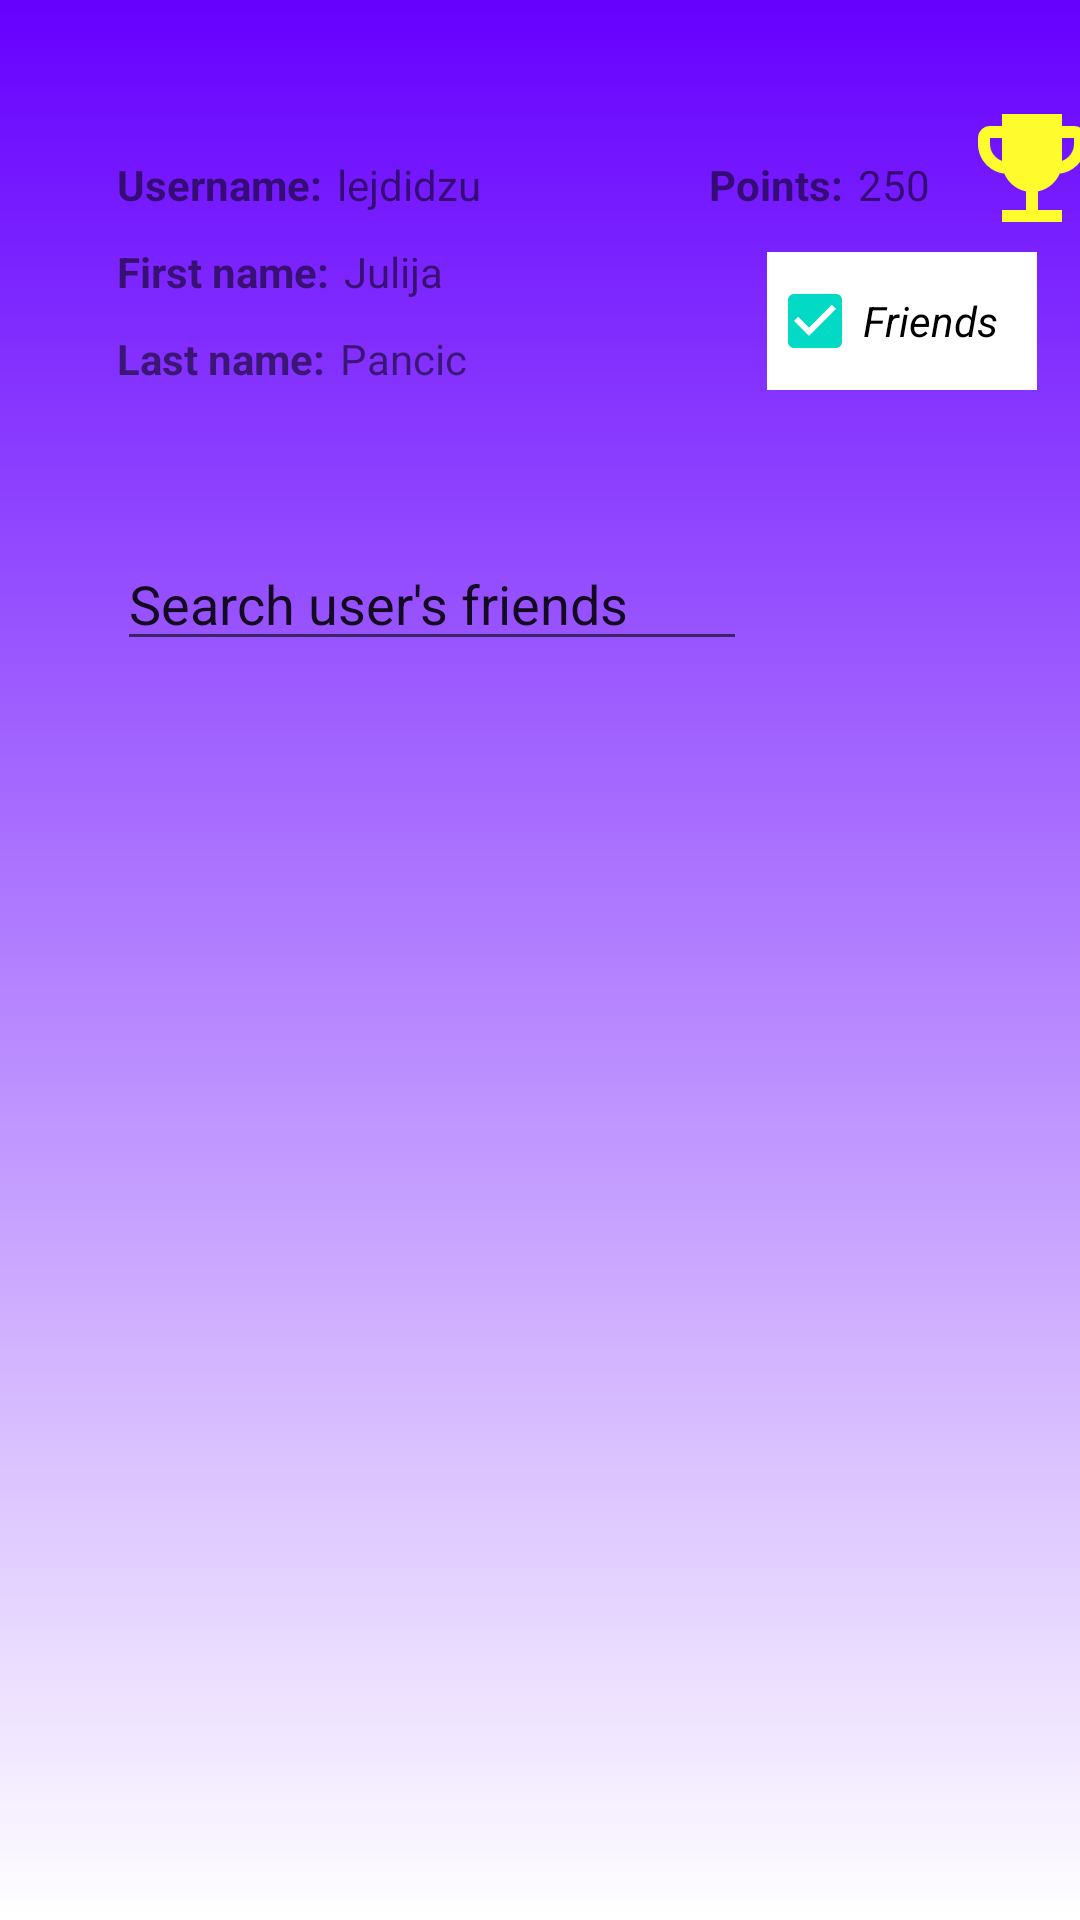

Write the Android layout XML for this screen, with the resource values it uses.
<!-- AndroidManifest.xml: application theme Theme.WiFinder -->
<!-- res/layout/activity_friends_profile.xml -->
<?xml version="1.0" encoding="utf-8"?>
<androidx.constraintlayout.widget.ConstraintLayout xmlns:android="http://schemas.android.com/apk/res/android"
    xmlns:app="http://schemas.android.com/apk/res-auto"
    xmlns:tools="http://schemas.android.com/tools"
    android:layout_width="match_parent"
    android:layout_height="match_parent"
    android:background="@drawable/orange_gradient_top_down"
    tools:context=".FriendsProfileActivity">

    <ImageView
        android:id="@+id/friends_profile_user_image"
        android:layout_width="match_parent"
        android:layout_height="wrap_content"
        android:layout_marginStart="16dp"
        android:layout_marginTop="16dp"
        android:layout_marginEnd="16dp"
        app:layout_constraintEnd_toEndOf="parent"
        app:layout_constraintStart_toStartOf="parent"
        app:layout_constraintTop_toTopOf="parent"
        tools:srcCompat="@tools:sample/avatars" />

    <TextView
        android:id="@+id/friends_profile_username_fixed"
        android:layout_width="wrap_content"
        android:layout_height="wrap_content"
        android:layout_marginStart="39dp"
        android:layout_marginTop="36dp"
        android:text="@string/profile_friends_username_text"
        app:layout_constraintStart_toStartOf="parent"
        app:layout_constraintTop_toBottomOf="@+id/friends_profile_user_image" />

    <TextView
        android:id="@+id/friends_profile_username"
        android:layout_width="wrap_content"
        android:layout_height="wrap_content"
        android:layout_marginStart="5dp"
        android:layout_marginTop="36dp"
        android:text="lejdidzu"
        app:layout_constraintStart_toEndOf="@+id/friends_profile_username_fixed"
        app:layout_constraintTop_toBottomOf="@+id/friends_profile_user_image" />

    <TextView
        android:id="@+id/friends_profile_first_name_fixed"
        android:layout_width="wrap_content"
        android:layout_height="wrap_content"
        android:layout_marginStart="39dp"
        android:layout_marginTop="10dp"
        android:text="@string/profile_first_name_text"
        app:layout_constraintStart_toStartOf="parent"
        app:layout_constraintTop_toBottomOf="@+id/friends_profile_username_fixed" />

    <TextView
        android:id="@+id/friends_profile_first_name"
        android:layout_width="wrap_content"
        android:layout_height="wrap_content"
        android:layout_marginStart="5dp"
        android:layout_marginTop="10dp"
        android:text="Julija"
        app:layout_constraintStart_toEndOf="@+id/friends_profile_first_name_fixed"
        app:layout_constraintTop_toBottomOf="@+id/friends_profile_username" />

    <TextView
        android:id="@+id/friends_profile_last_name_fixed"
        android:layout_width="wrap_content"
        android:layout_height="wrap_content"
        android:layout_marginStart="39dp"
        android:layout_marginTop="10dp"
        android:text="@string/profile_last_name_text"
        app:layout_constraintStart_toStartOf="parent"
        app:layout_constraintTop_toBottomOf="@+id/friends_profile_first_name_fixed" />

    <TextView
        android:id="@+id/friends_profile_last_name"
        android:layout_width="wrap_content"
        android:layout_height="wrap_content"
        android:layout_marginStart="5dp"
        android:layout_marginTop="10dp"
        android:text="Pancic"
        app:layout_constraintStart_toEndOf="@+id/friends_profile_last_name_fixed"
        app:layout_constraintTop_toBottomOf="@+id/friends_profile_first_name" />

    <ImageView
        android:id="@+id/friends_profile_champ_image"
        android:layout_width="58dp"
        android:layout_height="48dp"
        android:layout_marginStart="5dp"
        android:layout_marginTop="16dp"
        app:layout_constraintStart_toEndOf="@+id/friends_profile_points"
        app:layout_constraintTop_toBottomOf="@+id/friends_profile_user_image"
        app:srcCompat="@drawable/ic_baseline_emoji_events_24" />

    <TextView
        android:id="@+id/friends_profile_points_fixed"
        android:layout_width="wrap_content"
        android:layout_height="wrap_content"
        android:layout_marginStart="76dp"
        android:layout_marginTop="36dp"
        android:text="@string/profile_points_text"
        app:layout_constraintStart_toEndOf="@+id/friends_profile_username"
        app:layout_constraintTop_toBottomOf="@+id/friends_profile_user_image" />

    <TextView
        android:id="@+id/friends_profile_points"
        android:layout_width="wrap_content"
        android:layout_height="wrap_content"
        android:layout_marginStart="5dp"
        android:layout_marginTop="36dp"
        android:text="250"
        app:layout_constraintStart_toEndOf="@+id/friends_profile_points_fixed"
        app:layout_constraintTop_toBottomOf="@+id/friends_profile_user_image" />

    <CheckBox
        android:id="@+id/friends_profile_checkbox"
        android:layout_width="90dp"
        android:layout_height="46dp"
        android:layout_marginStart="100dp"
        android:layout_marginTop="4dp"
        android:background="@color/white"
        android:checked="true"
        android:text="@string/friends_profile_check"
        app:layout_constraintStart_toEndOf="@+id/friends_profile_last_name"
        app:layout_constraintTop_toBottomOf="@+id/friends_profile_champ_image" />

    <EditText
        android:id="@+id/friends_profile_search_friends"
        android:layout_width="wrap_content"
        android:layout_height="wrap_content"
        android:layout_marginStart="39dp"
        android:layout_marginTop="50dp"
        android:ems="10"
        android:inputType="textPersonName"
        android:text="Search user's friends"
        app:layout_constraintStart_toStartOf="parent"
        app:layout_constraintTop_toBottomOf="@+id/friends_profile_last_name_fixed" />

    <ImageView
        android:id="@+id/friends_profile_search_button"
        android:layout_width="56dp"
        android:layout_height="46dp"
        android:layout_marginTop="108dp"
        app:layout_constraintStart_toEndOf="@+id/friends_profile_search_friends"
        app:layout_constraintTop_toBottomOf="@+id/friends_profile_points_fixed"
        app:srcCompat="@drawable/ic_baseline_search_24" />
</androidx.constraintlayout.widget.ConstraintLayout>
<!-- resources referenced by this layout -->
<resources>
  <!-- drawable ic_baseline_emoji_events_24 (drawable) -->
  <vector android:height="24dp" android:tint="#FFFB2C"
      android:viewportHeight="24" android:viewportWidth="24"
      android:width="24dp" xmlns:android="http://schemas.android.com/apk/res/android">
      <path android:fillColor="@android:color/white" android:pathData="M19,5h-2V3H7v2H5C3.9,5 3,5.9 3,7v1c0,2.55 1.92,4.63 4.39,4.94c0.63,1.5 1.98,2.63 3.61,2.96V19H7v2h10v-2h-4v-3.1c1.63,-0.33 2.98,-1.46 3.61,-2.96C19.08,12.63 21,10.55 21,8V7C21,5.9 20.1,5 19,5zM5,8V7h2v3.82C5.84,10.4 5,9.3 5,8zM19,8c0,1.3 -0.84,2.4 -2,2.82V7h2V8z"/>
  </vector>
  <!-- drawable orange_gradient_top_down (drawable) -->
  <?xml version="1.0" encoding="utf-8"?>
  <selector xmlns:android="http://schemas.android.com/apk/res/android">
  
      <item>
          <shape>
              <gradient
                  android:angle="90"
                  android:type="linear"
                  android:startColor="#ffffff"
                  android:endColor="#6600ff"/>
          </shape>
      </item>
  
  </selector>
  <string name="friends_profile_check"><i>Friends</i></string>
  <string name="profile_first_name_text"><b>First name:</b></string>
  <string name="profile_friends_username_text"><b>Username:</b></string>
  <string name="profile_last_name_text"><b>Last name:</b></string>
  <string name="profile_points_text"><b>Points:</b></string>
  <style name="Theme.WiFinder" parent="Theme.MaterialComponents.DayNight.DarkActionBar">
          
          <item name="colorPrimary">@color/purple_500</item>
          <item name="colorPrimaryVariant">@color/purple_700</item>
          <item name="colorOnPrimary">@color/white</item>
          
          <item name="colorSecondary">@color/teal_200</item>
          <item name="colorSecondaryVariant">@color/teal_700</item>
          <item name="colorOnSecondary">@color/black</item>
          
          <item name="android:statusBarColor" tools:targetApi="l">?attr/colorPrimaryVariant</item>
          
      </style>
  <!-- not gathered from this repository: default colours our renderer supplied (Android Studio template values) -->
  <color name="purple_500">#FF6200EE</color>
  <color name="purple_700">#FF3700B3</color>
  <color name="teal_200">#FF03DAC5</color>
  <color name="teal_700">#FF018786</color>
  <color name="black">#FF000000</color>
  <color name="white">#FFFFFFFF</color>
</resources>
